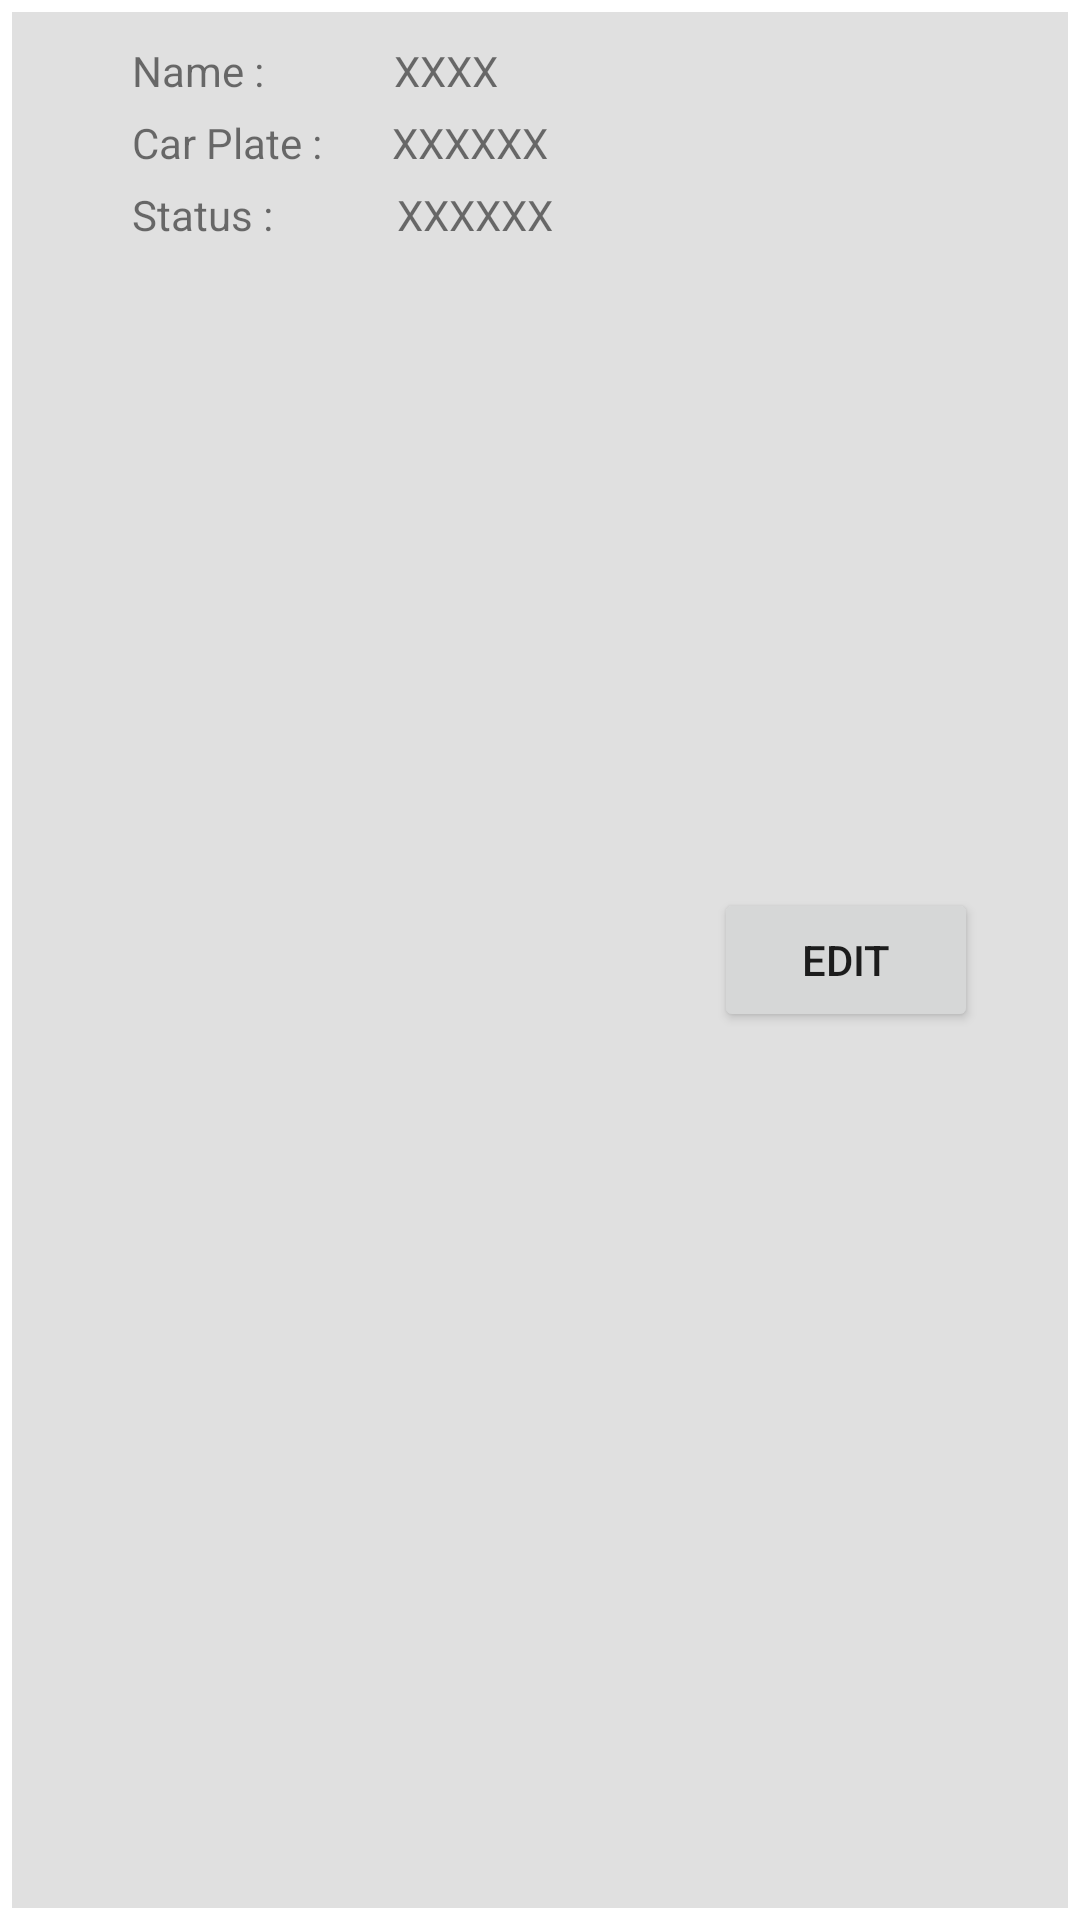

Here is an Android app screen rendered from its layout file. Give the layout XML and the strings, colors and styles it references.
<!-- AndroidManifest.xml: application theme Theme.SmartCarParkAdmin -->
<!-- res/layout/suspensionlist.xml -->
<?xml version="1.0" encoding="utf-8"?>
<androidx.constraintlayout.widget.ConstraintLayout
    xmlns:android="http://schemas.android.com/apk/res/android"
    xmlns:app="http://schemas.android.com/apk/res-auto"
    xmlns:tools="http://schemas.android.com/tools"
    android:layout_width="match_parent"
    android:layout_height="90dp"
    android:padding="4dp">

    <TextView
        android:id="@+id/uname"
        android:layout_width="wrap_content"
        android:layout_height="wrap_content"
        android:layout_marginStart="40dp"
        android:layout_marginTop="10dp"
        android:text="XXXX"
        app:layout_constraintStart_toEndOf="@id/Tname"
        app:layout_constraintTop_toTopOf="parent" />

    <TextView
        android:id="@+id/ucarplate"
        android:layout_width="wrap_content"
        android:layout_height="wrap_content"

        android:layout_marginStart="20dp"
        android:layout_marginTop="5dp"
        android:text="XXXXXX"
        app:layout_constraintStart_toEndOf="@id/Tcarplate"
        app:layout_constraintTop_toBottomOf="@+id/uname" />

    <TextView
        android:id="@+id/usstatus"
        android:layout_width="wrap_content"
        android:layout_height="wrap_content"


        android:layout_marginStart="38dp"
        android:layout_marginTop="5dp"
        android:text="XXXXXX"
        app:layout_constraintStart_toEndOf="@id/Tsstatus"
        app:layout_constraintTop_toBottomOf="@+id/ucarplate" />

    <TextView
        android:id="@+id/Tname"
        android:layout_width="wrap_content"
        android:layout_height="wrap_content"
        android:layout_marginStart="40dp"
        android:layout_marginTop="10dp"
        android:text="Name : "
        app:layout_constraintStart_toStartOf="parent"
        app:layout_constraintTop_toTopOf="parent" />

    <TextView
        android:id="@+id/Tcarplate"
        android:layout_width="wrap_content"
        android:layout_height="wrap_content"

        android:layout_marginStart="40dp"
        android:layout_marginTop="5dp"
        android:text="Car Plate : "
        app:layout_constraintStart_toStartOf="parent"
        app:layout_constraintTop_toBottomOf="@+id/uname" />

    <TextView
        android:id="@+id/Tsstatus"
        android:layout_width="wrap_content"
        android:layout_height="wrap_content"


        android:layout_marginStart="40dp"
        android:layout_marginTop="5dp"
        android:text="Status : "
        app:layout_constraintStart_toStartOf="parent"
        app:layout_constraintTop_toBottomOf="@+id/ucarplate" />

    <Button
        android:id="@+id/btnEdit"
        android:layout_width="wrap_content"
        android:layout_height="wrap_content"

        android:layout_marginEnd="30dp"
        android:text="Edit"
        app:layout_constraintBottom_toBottomOf="parent"
        app:layout_constraintEnd_toEndOf="parent"
        app:layout_constraintTop_toTopOf="parent" />

    <View
        android:id="@+id/divider"
        android:layout_width="match_parent"
        android:layout_height="match_parent"
        android:background="?android:attr/listDivider"
        app:layout_constraintEnd_toEndOf="parent"
        app:layout_constraintStart_toStartOf="parent"
        app:layout_constraintTop_toTopOf="parent" />
</androidx.constraintlayout.widget.ConstraintLayout>
<!-- resources referenced by this layout -->
<resources>
  <style name="Theme.SmartCarParkAdmin" parent="Theme.MaterialComponents.DayNight.DarkActionBar">
          
          <item name="colorPrimary">#2d99e7</item>
          <item name="colorPrimaryVariant">#2d99e7</item>
          <item name="colorOnPrimary">@color/white</item>
          
          <item name="colorSecondary">@color/teal_200</item>
          <item name="colorSecondaryVariant">@color/teal_700</item>
          <item name="colorOnSecondary">@color/black</item>
          
          <item name="android:statusBarColor" tools:targetApi="l">?attr/colorPrimaryVariant</item>
          
          <item name="colorOutline">@color/tarblue</item>
      </style>
  <color name="white">#FFFFFFFF</color>
  <color name="teal_200">#FF03DAC5</color>
  <color name="teal_700">#FF018786</color>
  <color name="black">#FF000000</color>
  <color name="tarblue">#1AA7EC</color>
</resources>
